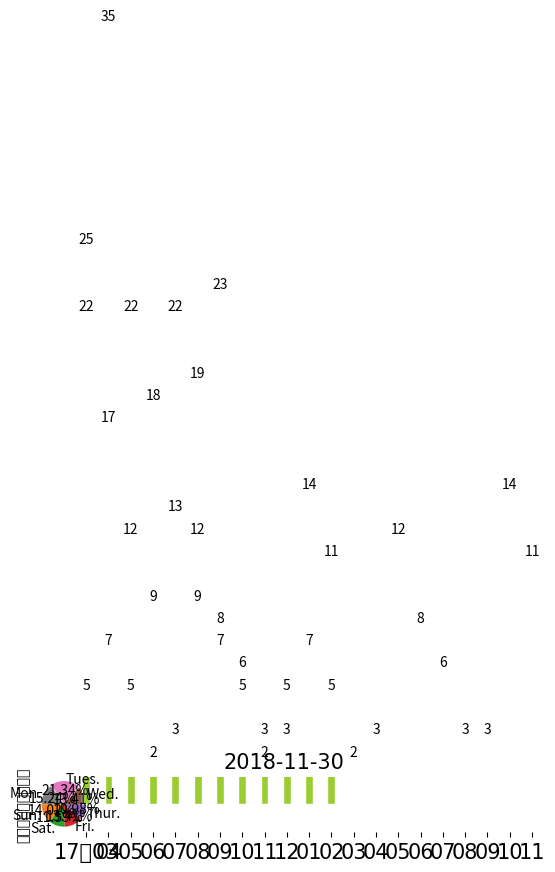

Write the Python code that produced this figure.
# -*- coding: utf-8 -*-
# Create Time : 2018-05-04
# Author : JosiahMg
# Env : python3.6

import numpy as np
from matplotlib import pyplot as plt

# for python2.7
#import sys
#reload(sys)
#sys.setdefaultencoding('utf8')

'''
from matplotlib import rcParams
from matplotlib.font_manager import FontProperties
import matplotlib.pyplot as plt
myfont =  FontProperties(fname='/usr/share/fonts/X11/misc/18x18ja.pcf.gz',size=20)
rcParams['axes.unicode_minus']=False
'''

#week 1-7
week_count = [25, 35, 22, 18, 22, 19, 23]

#month 1703-.
month_count = [22, 17, 12, 9, 13, 9, 7, 5, 2, 5, 7, 5, 2, 3, 12, 8, 6, 3, 3, 14, 11]
month_count_bar = [5, 7, 5, 2, 3, 12, 8, 6, 3, 3, 14, 11]

week_index = np.arange(len(week_count))+1
month_index = np.arange(len(month_count))+1
month_index_bar = np.arange(len(month_count_bar))+1

AXS1 = np.array(['Mon.', 'Tues.', 'Wed.', 'Thur.', 'Fri.', 'Sat.', 'Sun.'])

# 画每周统计的个数
plt.bar(week_index, week_count, width=0.35, facecolor='#ff9999', edgecolor='white')
plt.ylabel('发微博天数', fontproperties='SimHei', fontsize=10)
plt.title('20181130', fontsize=15)
group_labels = ['星期一', '星期二', '星期三', '星期四', '星期五', '星期六', '星期日']
plt.xticks(week_index, group_labels, rotation=0, fontproperties='SimHei', fontsize=15)
for x, y in zip(week_index, week_count):
    plt.text(x, y+0.05, '%d' % y, ha='center', va='bottom')
plt.show()


# 画每周的饼状图
labels = ['Mon.', 'Tues.', 'Wed.', 'Thur.', 'Fri.', 'Sat.', 'Sun.']
sizes = week_count
explode = [0, 0.05, 0, 0, 0, 0, 0]
sum = 0
sizes_ratio = [0.0, 0.0, 0.0, 0.0, 0.0, 0.0, 0.0]

for i in range(len(sizes)):
    sum = sum + sizes[i]

for i in range(len(sizes)):
    sizes_ratio[i] = sizes[i]*1.0/sum

tmp_ratio = sizes_ratio
tmp_ratio.reverse()
print(sizes_ratio)

tmp_lables = labels
tmp_lables.reverse()
print(tmp_lables)

tmp_explode = explode
tmp_explode.reverse()
print(tmp_explode)

plt.title(r'20181031', fontproperties='SimHei', fontsize=15)
plt.pie(tmp_ratio, explode=tmp_explode, labels=tmp_lables, autopct='%1.2f%%', shadow=False, startangle=180)
plt.show()

'''
# 画每个月统计的个数
plt.bar(month_index, month_count, width = 0.35, facecolor='yellowgreen', edgecolor='white')
plt.ylabel('发微博天数', fontproperties='SimHei', fontsize=10)
plt.title('2018-10-31', fontproperties='SimHei', fontsize=15)
group_labels = ['17年03', '04', '05', '06', '07', '08', '09', '10', '11', '12', '01', '02', '03', '04', '05', '06', '07', '08', '09', '10']
plt.xticks(month_index, group_labels, rotation=0, fontproperties='SimHei', fontsize=15)
for x, y in zip(month_index, month_count):
    plt.text(x, y+0.05, '%d' % y, ha='center', va= 'bottom')
plt.show()
'''
# 画每个月统计的个数
plt.bar(month_index_bar, month_count_bar, width = 0.35, facecolor='yellowgreen', edgecolor='white')
plt.ylabel('近一年每月发微博天数', fontproperties='SimHei', fontsize=10)
plt.title('2018-11-30', fontproperties='SimHei', fontsize=15)
group_labels = ['17年12', '01', '02', '03', '04', '05', '06', '07', '08', '09', '10', '11']
plt.xticks(month_index_bar, group_labels, rotation=0, fontproperties='SimHei', fontsize=15)
for x, y in zip(month_index_bar, month_count_bar):
    plt.text(x, y+0.05, '%d' % y, ha='center', va= 'bottom')
plt.show()



# 画每个月统计的个数
plt.plot(month_index, month_count, 'g')
plt.ylabel('历年每月发微博天数', fontproperties='SimHei', fontsize=10)
plt.title('2018-11-30', fontproperties='SimHei', fontsize=15)
group_labels = ['17年03', '04', '05', '06', '07', '08', '09', '10', '11', '12', '01', '02', '03', '04', '05', '06', '07', '08', '09', '10', '11']
#group_labels = ['17年03', ' ', '05', ' ', '07', ' ', '09', ' ', '11', ' ', '01', ' ', '03', ' ', '05', ' ', '07', ' ', '09', '10', ' ']
plt.xticks(month_index, group_labels, rotation=0, fontproperties='SimHei', fontsize=15)
for x, y in zip(month_index, month_count):
    plt.text(x, y+0.05, '%d' % y, ha='center', va= 'bottom')
plt.show()
